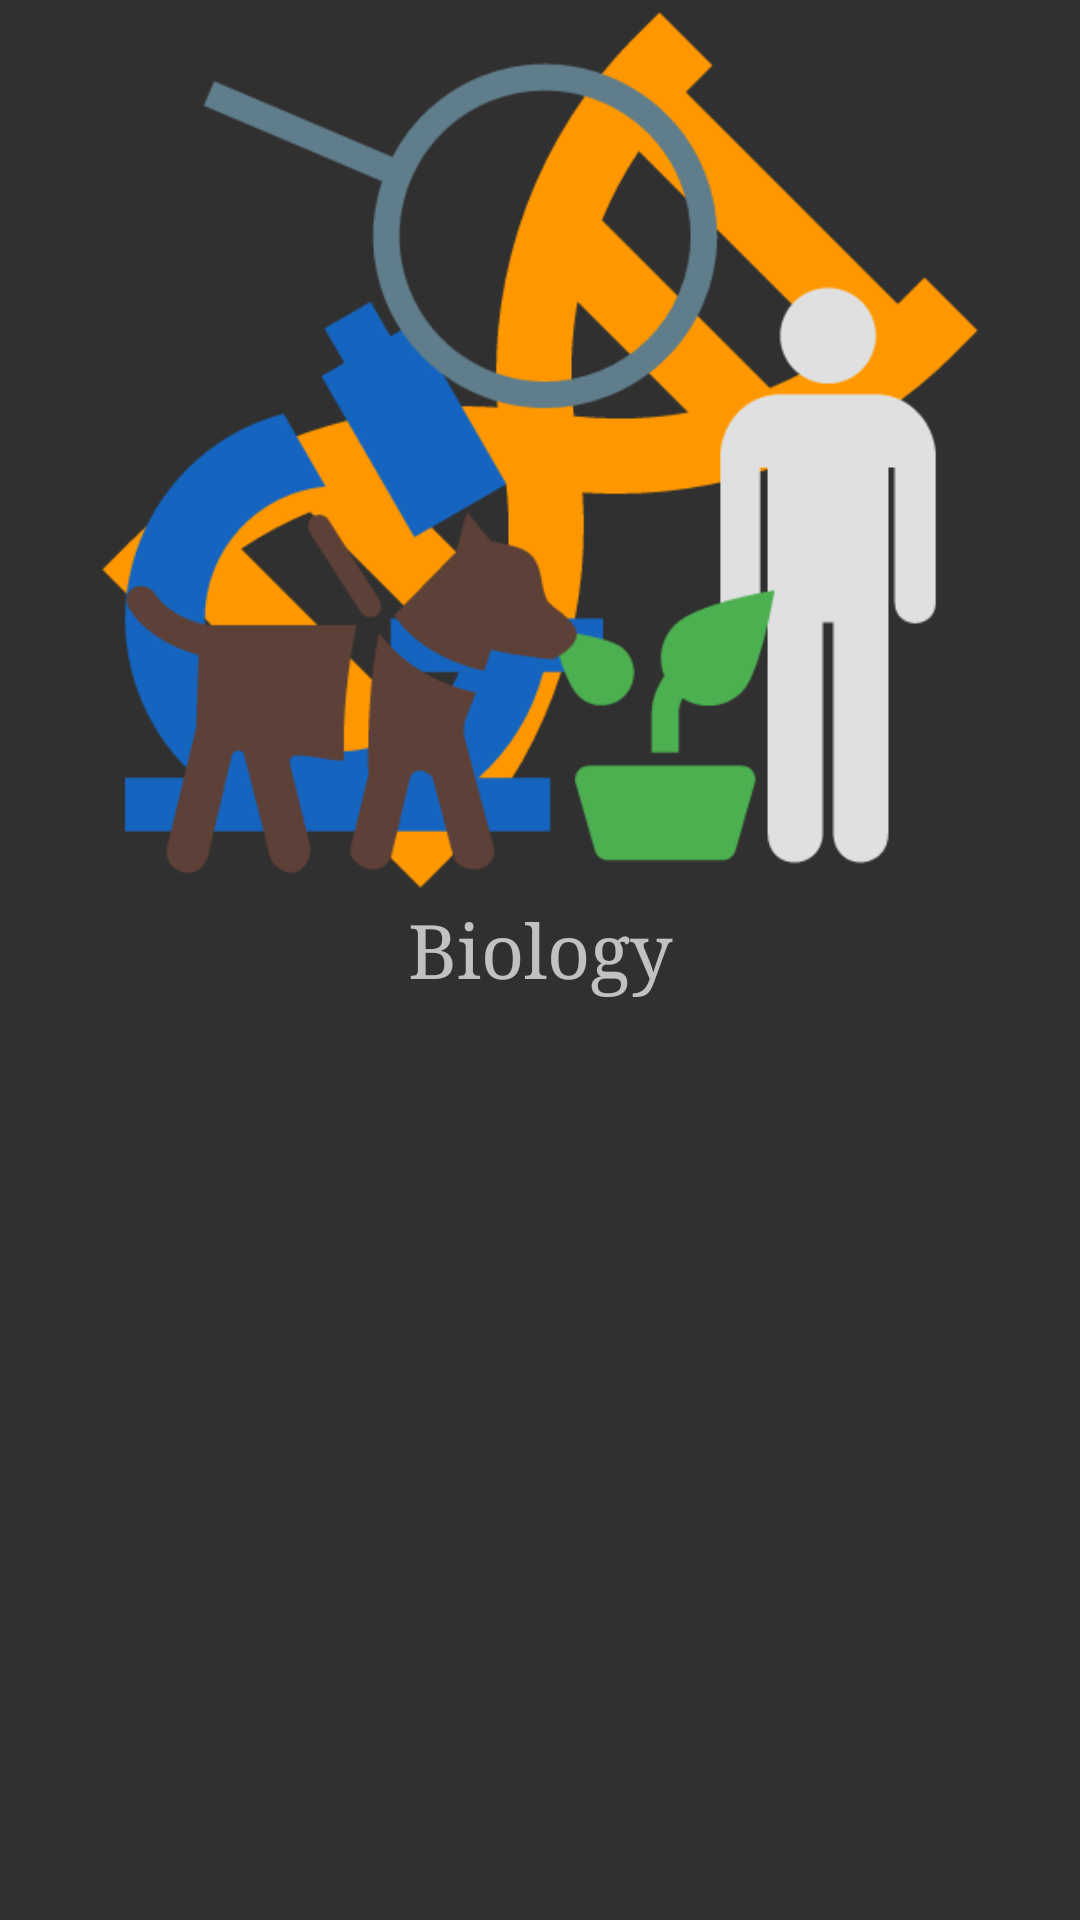

This screen was rendered from an Android layout file. Write that file and the resources it references.
<!-- AndroidManifest.xml: application theme AppTheme -->
<!-- res/layout/biology_page.xml -->
<?xml version="1.0" encoding="utf-8"?>
<LinearLayout
	xmlns:android="http://schemas.android.com/apk/res/android"
	android:layout_width="match_parent"
	android:layout_height="match_parent"
	android:orientation="vertical"
	android:gravity="top|center">

	<ImageView
		android:layout_height="300dp"
		android:background="@drawable/biology"
		android:layout_width="300dp"/>

	<TextView
		android:layout_height="wrap_content"
		android:text="Biology"
		android:layout_width="match_parent"
		android:textSize="25sp"
		android:typeface="serif"
		android:gravity="center"/>

	<LinearLayout
		android:layout_height="wrap_content"
		android:layout_width="match_parent"
		android:orientation="horizontal"/>

</LinearLayout>
<!-- resources referenced by this layout -->
<resources>
  <!-- drawable biology: png bitmap (drawable, 31052 bytes) -->
  <style name="AppTheme" parent="Theme.AppCompat.NoActionBar">
  		<item name="android:windowNoTitle">true</item>
  	</style>
</resources>
